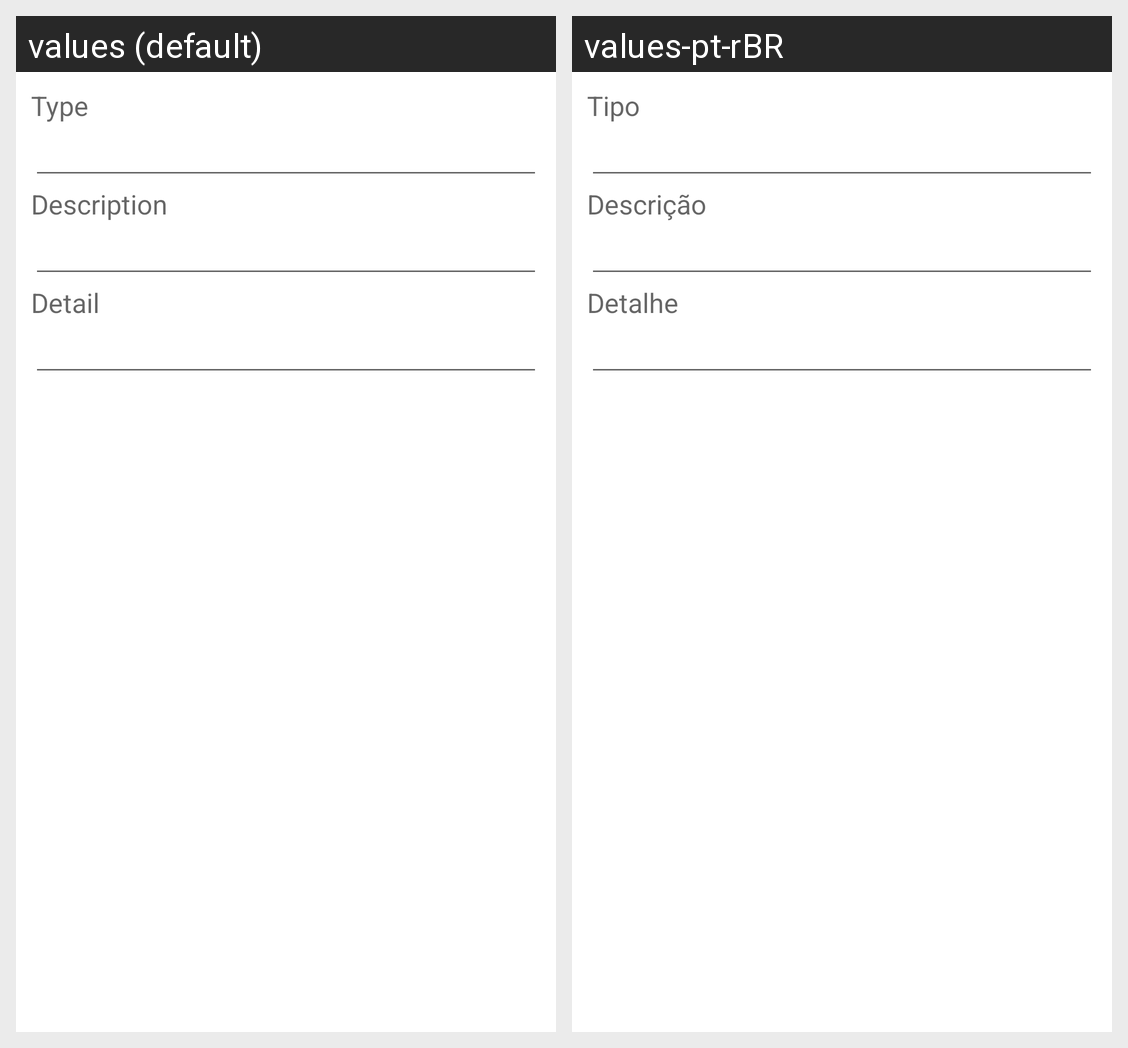

For this localized Android screen grid, give each drawn string resource with its value in every locale shown.
Android screen res/layout/activity_insurance_contact_dialog.xml rendered under 2 locales, left to right: values (default), values-pt-rBR. Device: Nexus 5 (rendered at 1080×1920; each locale shown at half size, 540×960, under a caption strip naming it); theme Theme.MaterialComponents.DayNight.NoActionBar.
Strings drawn on this screen, with the default value and each locale's value (text and hints the layout hard-codes, and strings that could not be matched under every locale, appear in the picture but are not listed):

Insurance_Contact_Type
  values: Type
  values-pt-rBR: Tipo

Insurance_Contact_Description
  values: Description
  values-pt-rBR: Descrição

Insurance_Contact_Detail
  values: Detail
  values-pt-rBR: Detalhe
